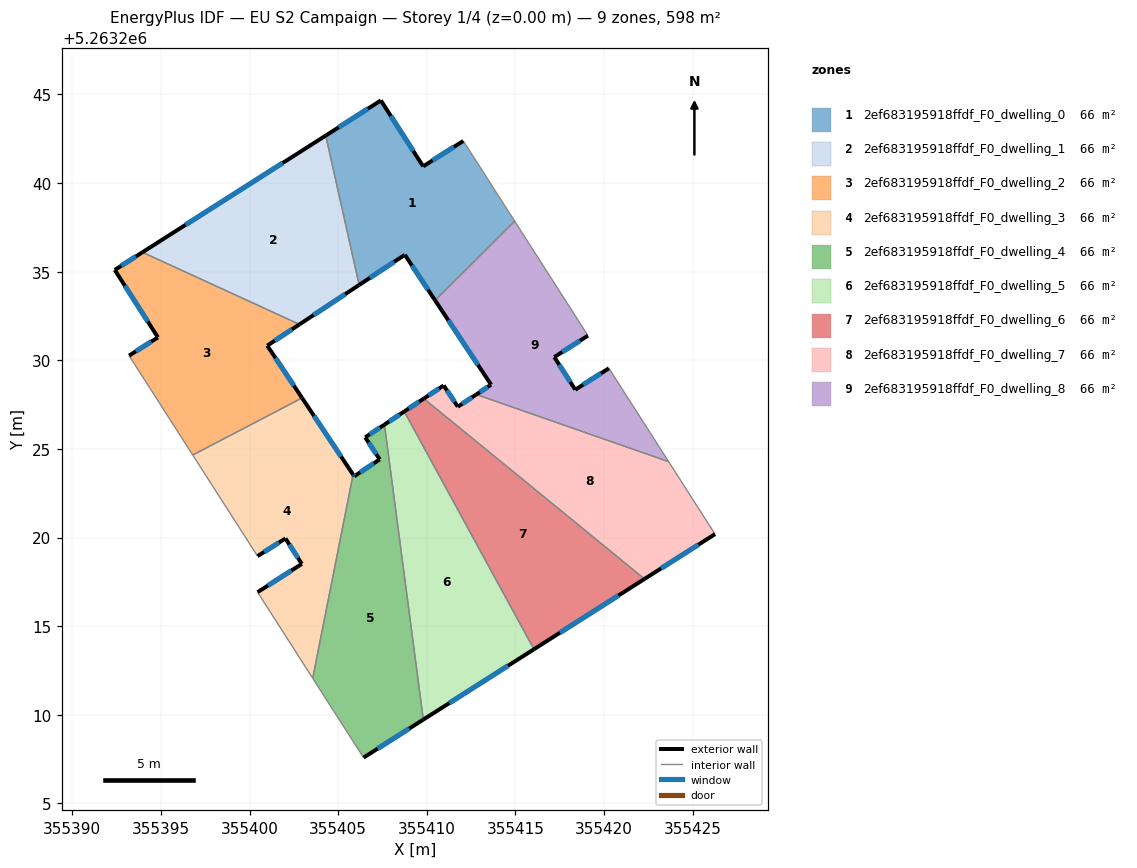
=== STOREY PLAN SPEC (per zone: floor XY polygon, exterior-wall plan segments, windows/doors) ===
zone 1: 2ef683195918ffdf_F0_dwelling_0  (66.5 m²)
  floor: (355412.06, 5263242.37) (355414.96, 5263237.85) (355410.47, 5263233.38) (355408.76, 5263235.95) (355406.18, 5263234.25) (355404.30, 5263242.68) (355407.41, 5263244.66) (355409.79, 5263240.94)
  exterior wall: (355412.06, 5263242.37) – (355409.79, 5263240.94)  [2.7 m]
    window: (355411.53, 5263242.04) – (355410.33, 5263241.28)  [2.3 m²]
  exterior wall: (355408.76, 5263235.95) – (355410.47, 5263233.38)  [3.1 m]
    window: (355409.16, 5263235.35) – (355410.07, 5263233.98)  [2.6 m²]
  exterior wall: (355406.18, 5263234.25) – (355408.76, 5263235.95)  [3.1 m]
    window: (355406.79, 5263234.65) – (355408.15, 5263235.55)  [2.6 m²]
  exterior wall: (355407.41, 5263244.66) – (355404.30, 5263242.68)  [3.7 m]
    window: (355406.68, 5263244.19) – (355405.03, 5263243.14)  [3.1 m²]
  exterior wall: (355409.79, 5263240.94) – (355407.41, 5263244.66)  [4.4 m]
    window: (355409.23, 5263241.81) – (355407.97, 5263243.78)  [3.7 m²]
  interior walls: 3
zone 2: 2ef683195918ffdf_F0_dwelling_1  (66.5 m²)
  floor: (355404.30, 5263242.68) (355406.18, 5263234.25) (355402.82, 5263232.03) (355393.96, 5263236.09)
  exterior wall: (355402.82, 5263232.03) – (355406.18, 5263234.25)  [4.0 m]
    window: (355403.61, 5263232.55) – (355405.39, 5263233.73)  [3.4 m²]
  exterior wall: (355404.30, 5263242.68) – (355393.96, 5263236.09)  [12.3 m]
    window: (355401.87, 5263241.13) – (355396.39, 5263237.64)  [10.3 m²]
  interior walls: 2
zone 3: 2ef683195918ffdf_F0_dwelling_2  (66.5 m²)
  floor: (355402.82, 5263232.03) (355401.00, 5263230.83) (355402.96, 5263227.88) (355396.79, 5263224.66) (355393.20, 5263230.26) (355394.83, 5263231.29) (355392.40, 5263235.10) (355393.96, 5263236.09)
  exterior wall: (355401.00, 5263230.83) – (355402.82, 5263232.03)  [2.2 m]
    window: (355401.43, 5263231.11) – (355402.39, 5263231.75)  [1.8 m²]
  exterior wall: (355402.96, 5263227.88) – (355401.00, 5263230.83)  [3.5 m]
    window: (355402.50, 5263228.57) – (355401.46, 5263230.13)  [3.0 m²]
  exterior wall: (355394.83, 5263231.29) – (355393.20, 5263230.26)  [1.9 m]
    window: (355394.45, 5263231.05) – (355393.58, 5263230.51)  [1.6 m²]
  exterior wall: (355392.40, 5263235.10) – (355394.83, 5263231.29)  [4.5 m]
    window: (355392.97, 5263234.20) – (355394.26, 5263232.19)  [3.8 m²]
  exterior wall: (355393.96, 5263236.09) – (355392.40, 5263235.10)  [1.9 m]
    window: (355393.59, 5263235.86) – (355392.76, 5263235.33)  [1.6 m²]
  interior walls: 3
zone 4: 2ef683195918ffdf_F0_dwelling_3  (66.5 m²)
  floor: (355402.96, 5263227.88) (355405.84, 5263223.55) (355403.56, 5263212.06) (355400.45, 5263216.92) (355402.95, 5263218.51) (355402.03, 5263219.95) (355400.45, 5263218.95) (355396.79, 5263224.66)
  exterior wall: (355402.03, 5263219.95) – (355402.95, 5263218.51)  [1.7 m]
    window: (355402.24, 5263219.61) – (355402.73, 5263218.85)  [1.4 m²]
  exterior wall: (355400.45, 5263218.95) – (355402.03, 5263219.95)  [1.9 m]
    window: (355400.82, 5263219.19) – (355401.66, 5263219.72)  [1.6 m²]
  exterior wall: (355405.84, 5263223.55) – (355402.96, 5263227.88)  [5.2 m]
    window: (355405.16, 5263224.57) – (355403.64, 5263226.86)  [4.4 m²]
  exterior wall: (355402.95, 5263218.51) – (355400.45, 5263216.92)  [3.0 m]
    window: (355402.36, 5263218.14) – (355401.04, 5263217.29)  [2.5 m²]
  interior walls: 4
zone 5: 2ef683195918ffdf_F0_dwelling_4  (66.5 m²)
  floor: (355407.61, 5263226.37) (355409.80, 5263209.73) (355406.43, 5263207.59) (355403.56, 5263212.06) (355405.84, 5263223.55) (355405.90, 5263223.46) (355407.34, 5263224.41) (355406.52, 5263225.65)
  exterior wall: (355405.90, 5263223.46) – (355405.84, 5263223.55)  [0.1 m]
    window: (355405.89, 5263223.48) – (355405.85, 5263223.53)  [0.1 m²]
  exterior wall: (355407.34, 5263224.41) – (355405.90, 5263223.46)  [1.7 m]
    window: (355407.00, 5263224.19) – (355406.24, 5263223.68)  [1.5 m²]
  exterior wall: (355406.52, 5263225.65) – (355407.34, 5263224.41)  [1.5 m]
    window: (355406.72, 5263225.36) – (355407.15, 5263224.70)  [1.3 m²]
  exterior wall: (355407.61, 5263226.37) – (355406.52, 5263225.65)  [1.3 m]
    window: (355407.35, 5263226.20) – (355406.78, 5263225.82)  [1.1 m²]
  exterior wall: (355406.43, 5263207.59) – (355409.80, 5263209.73)  [4.0 m]
    window: (355407.22, 5263208.09) – (355409.01, 5263209.23)  [3.4 m²]
  interior walls: 3
zone 6: 2ef683195918ffdf_F0_dwelling_5  (66.5 m²)
  floor: (355408.73, 5263227.11) (355416.04, 5263213.70) (355409.80, 5263209.73) (355407.61, 5263226.37)
  exterior wall: (355408.73, 5263227.11) – (355407.61, 5263226.37)  [1.3 m]
    window: (355408.47, 5263226.94) – (355407.87, 5263226.55)  [1.1 m²]
  exterior wall: (355409.80, 5263209.73) – (355416.04, 5263213.70)  [7.4 m]
    window: (355411.27, 5263210.66) – (355414.58, 5263212.77)  [6.2 m²]
  interior walls: 2
zone 7: 2ef683195918ffdf_F0_dwelling_6  (66.5 m²)
  floor: (355422.28, 5263217.67) (355416.04, 5263213.70) (355408.73, 5263227.11) (355409.83, 5263227.84)
  exterior wall: (355409.83, 5263227.84) – (355408.73, 5263227.11)  [1.3 m]
    window: (355409.57, 5263227.67) – (355408.99, 5263227.28)  [1.1 m²]
  exterior wall: (355416.04, 5263213.70) – (355422.28, 5263217.67)  [7.4 m]
    window: (355417.51, 5263214.63) – (355420.82, 5263216.73)  [6.2 m²]
  interior walls: 2
zone 8: 2ef683195918ffdf_F0_dwelling_7  (66.5 m²)
  floor: (355423.64, 5263224.28) (355426.26, 5263220.20) (355422.28, 5263217.67) (355409.83, 5263227.84) (355410.95, 5263228.58) (355411.75, 5263227.38) (355412.79, 5263228.07)
  exterior wall: (355410.95, 5263228.58) – (355409.83, 5263227.84)  [1.3 m]
    window: (355410.69, 5263228.41) – (355410.09, 5263228.01)  [1.1 m²]
  exterior wall: (355411.75, 5263227.38) – (355410.95, 5263228.58)  [1.4 m]
    window: (355411.56, 5263227.66) – (355411.14, 5263228.30)  [1.2 m²]
  exterior wall: (355412.79, 5263228.07) – (355411.75, 5263227.38)  [1.2 m]
    window: (355412.55, 5263227.91) – (355411.99, 5263227.54)  [1.1 m²]
  exterior wall: (355422.28, 5263217.67) – (355426.26, 5263220.20)  [4.7 m]
    window: (355423.21, 5263218.26) – (355425.32, 5263219.60)  [4.0 m²]
  interior walls: 3
zone 9: 2ef683195918ffdf_F0_dwelling_8  (66.5 m²)
  floor: (355419.09, 5263231.39) (355417.19, 5263230.18) (355418.37, 5263228.34) (355420.27, 5263229.55) (355423.64, 5263224.28) (355412.79, 5263228.07) (355413.63, 5263228.62) (355410.47, 5263233.38) (355414.96, 5263237.85)
  exterior wall: (355418.37, 5263228.34) – (355417.19, 5263230.18)  [2.2 m]
    window: (355418.10, 5263228.77) – (355417.47, 5263229.75)  [1.8 m²]
  exterior wall: (355420.27, 5263229.55) – (355418.37, 5263228.34)  [2.3 m]
    window: (355419.83, 5263229.27) – (355418.82, 5263228.62)  [1.9 m²]
  exterior wall: (355413.63, 5263228.62) – (355412.79, 5263228.07)  [1.0 m]
    window: (355413.43, 5263228.49) – (355412.99, 5263228.20)  [0.8 m²]
  exterior wall: (355410.47, 5263233.38) – (355413.63, 5263228.62)  [5.7 m]
    window: (355411.21, 5263232.26) – (355412.88, 5263229.74)  [4.8 m²]
  exterior wall: (355417.19, 5263230.18) – (355419.09, 5263231.39)  [2.3 m]
    window: (355417.64, 5263230.47) – (355418.64, 5263231.11)  [1.9 m²]
  interior walls: 4

=== DERIVED (storey summary) ===
Building: EU S2 Campaign
Storey: 1 of 4  (floor level z = 0.00 m)
Storey gross floor area: 598.3 m²
Zones on this storey: 9
  - 2ef683195918ffdf_F0_dwelling_0: floor 66.5 m²; exterior wall 17.0 m (50.9 m²); 5 window(s) 14.3 m²; WWR 28.1%
  - 2ef683195918ffdf_F0_dwelling_1: floor 66.5 m²; exterior wall 16.3 m (48.9 m²); 2 window(s) 13.7 m²; WWR 28.1%
  - 2ef683195918ffdf_F0_dwelling_2: floor 66.5 m²; exterior wall 14.0 m (42.1 m²); 5 window(s) 11.8 m²; WWR 28.1%
  - 2ef683195918ffdf_F0_dwelling_3: floor 66.5 m²; exterior wall 11.7 m (35.2 m²); 4 window(s) 9.9 m²; WWR 28.1%
  - 2ef683195918ffdf_F0_dwelling_4: floor 66.5 m²; exterior wall 8.6 m (25.9 m²); 5 window(s) 7.3 m²; WWR 28.1%
  - 2ef683195918ffdf_F0_dwelling_5: floor 66.5 m²; exterior wall 8.7 m (26.2 m²); 2 window(s) 7.4 m²; WWR 28.1%
  - 2ef683195918ffdf_F0_dwelling_6: floor 66.5 m²; exterior wall 8.7 m (26.1 m²); 2 window(s) 7.4 m²; WWR 28.1%
  - 2ef683195918ffdf_F0_dwelling_7: floor 66.5 m²; exterior wall 8.7 m (26.2 m²); 4 window(s) 7.4 m²; WWR 28.1%
  - 2ef683195918ffdf_F0_dwelling_8: floor 66.5 m²; exterior wall 13.4 m (40.2 m²); 5 window(s) 11.3 m²; WWR 28.1%
Zone adjacency (shared interzone walls):
  - 2ef683195918ffdf_F0_dwelling_0 ↔ 2ef683195918ffdf_F0_dwelling_1
  - 2ef683195918ffdf_F0_dwelling_0 ↔ 2ef683195918ffdf_F0_dwelling_8
  - 2ef683195918ffdf_F0_dwelling_1 ↔ 2ef683195918ffdf_F0_dwelling_2
  - 2ef683195918ffdf_F0_dwelling_2 ↔ 2ef683195918ffdf_F0_dwelling_3
  - 2ef683195918ffdf_F0_dwelling_3 ↔ 2ef683195918ffdf_F0_dwelling_4
  - 2ef683195918ffdf_F0_dwelling_4 ↔ 2ef683195918ffdf_F0_dwelling_5
  - 2ef683195918ffdf_F0_dwelling_5 ↔ 2ef683195918ffdf_F0_dwelling_6
  - 2ef683195918ffdf_F0_dwelling_6 ↔ 2ef683195918ffdf_F0_dwelling_7
  - 2ef683195918ffdf_F0_dwelling_7 ↔ 2ef683195918ffdf_F0_dwelling_8